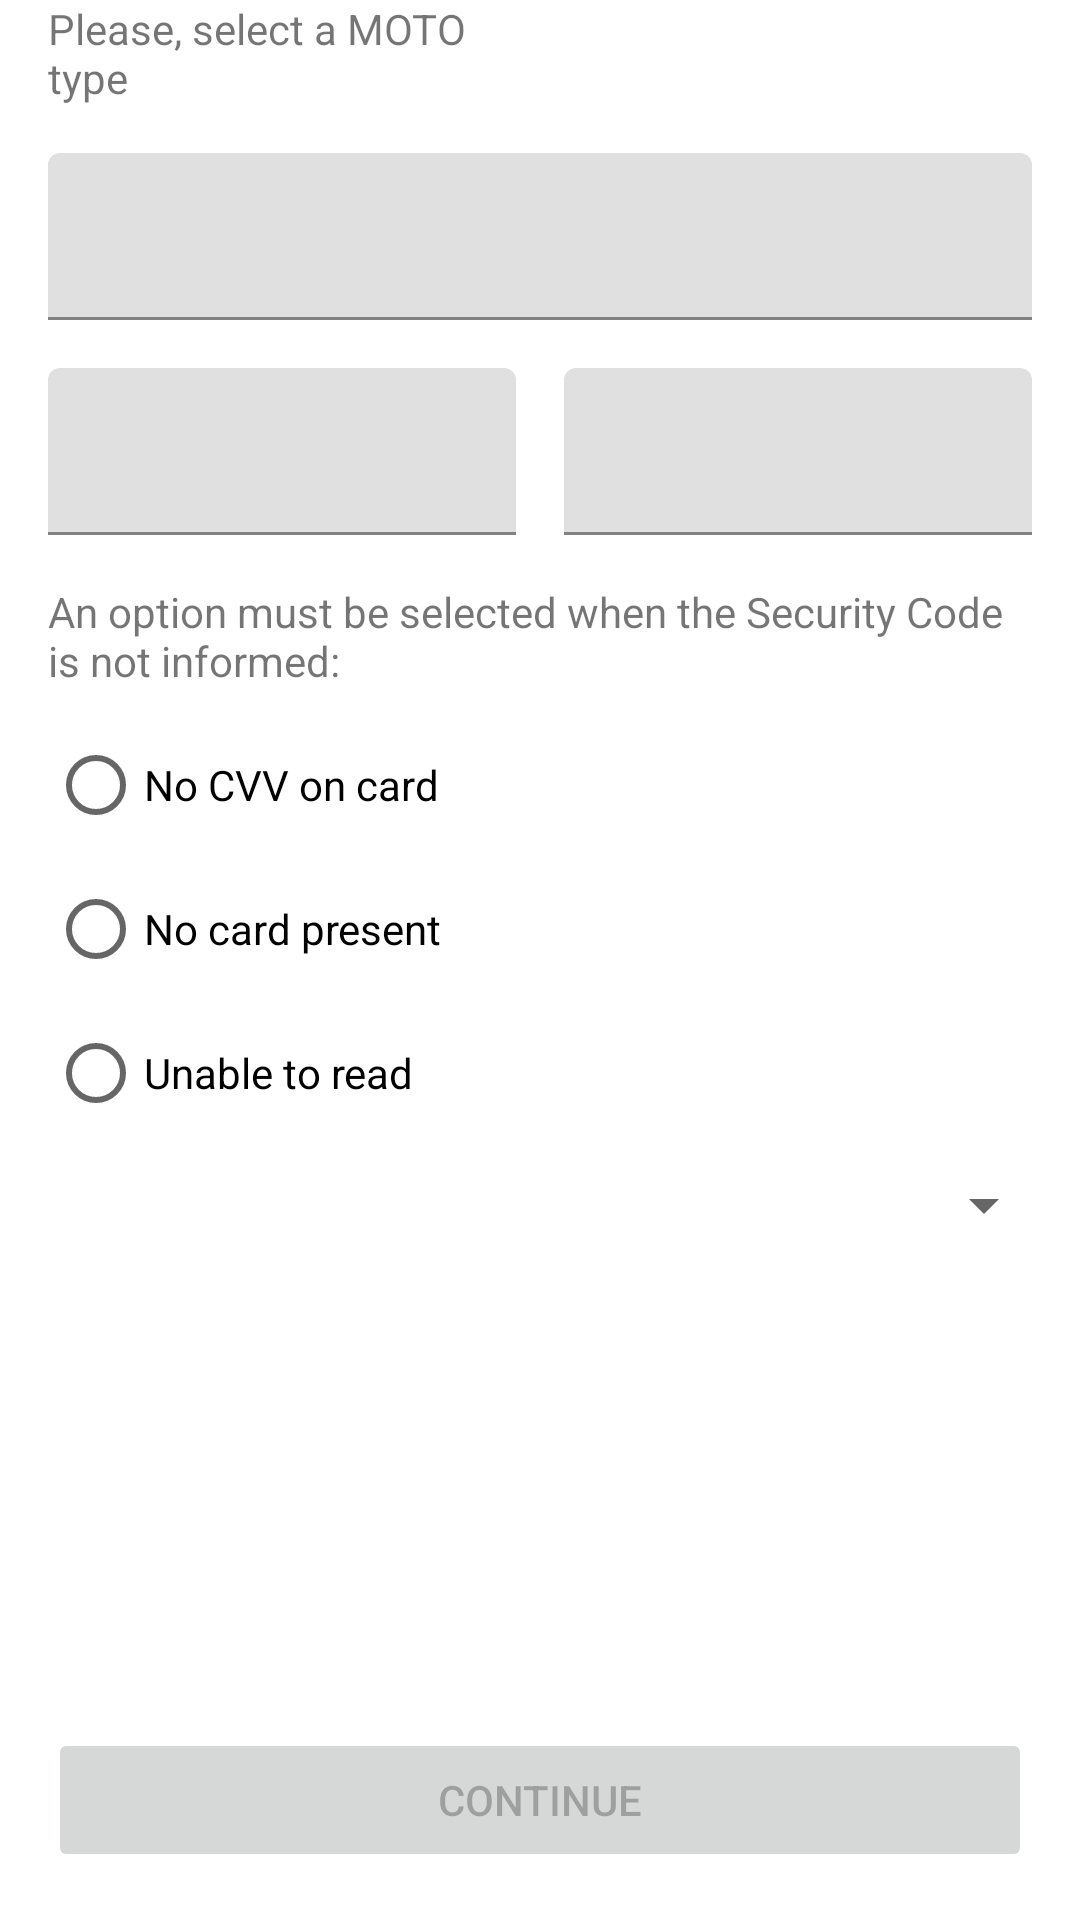

Here is an Android app screen rendered from its layout file. Give the layout XML and the strings, colors and styles it references.
<!-- AndroidManifest.xml: application theme Theme.TestCreditCard -->
<!-- res/layout/fragment_add_credit_card.xml -->
<?xml version="1.0" encoding="utf-8"?>
<androidx.constraintlayout.widget.ConstraintLayout
    xmlns:android="http://schemas.android.com/apk/res/android"
    xmlns:app="http://schemas.android.com/apk/res-auto"
    xmlns:tools="http://schemas.android.com/tools"
    android:layout_width="match_parent"
    android:layout_height="match_parent">

    <androidx.appcompat.widget.AppCompatTextView
        android:id="@+id/textViewAmountLabel"
        android:layout_width="wrap_content"
        android:layout_height="wrap_content"
        android:layout_marginStart="16dp"
        android:layout_marginEnd="16dp"
        android:layout_marginTop="16dp"
        app:layout_constraintStart_toStartOf="parent"
        app:layout_constraintEnd_toEndOf="parent"
        app:layout_constraintTop_toTopOf="parent"
        tools:text="@string/amount_value"/>

    <com.google.android.material.textfield.TextInputLayout
        android:id="@+id/inputLayoutCreditCardNumber"
        android:layout_width="match_parent"
        android:layout_height="wrap_content"
        android:layout_marginStart="16dp"
        android:layout_marginEnd="16dp"
        android:layout_marginTop="16dp"
        app:layout_constraintStart_toStartOf="parent"
        app:layout_constraintEnd_toEndOf="parent"
        app:layout_constraintTop_toBottomOf="@id/textViewAmountLabel">

        <com.google.android.material.textfield.TextInputEditText
            android:id="@+id/editTextCreditCardNumber"
            android:layout_width="match_parent"
            android:layout_height="wrap_content"
            android:digits=" 1234567890"/>

    </com.google.android.material.textfield.TextInputLayout>

    <com.google.android.material.textfield.TextInputLayout
        android:id="@+id/inputLayoutCreditCardExpiryDate"
        android:layout_width="0dp"
        android:layout_height="wrap_content"
        android:layout_marginStart="16dp"
        android:layout_marginEnd="8dp"
        android:layout_marginTop="16dp"
        app:layout_constraintStart_toStartOf="parent"
        app:layout_constraintEnd_toStartOf="@id/inputLayoutCreditCardCVV"
        app:layout_constraintTop_toBottomOf="@id/inputLayoutCreditCardNumber" >

        <com.google.android.material.textfield.TextInputEditText
            android:id="@+id/editTextCreditCardExpiryDate"
            android:layout_width="match_parent"
            android:layout_height="wrap_content"/>

    </com.google.android.material.textfield.TextInputLayout>

    <com.google.android.material.textfield.TextInputLayout
        android:id="@+id/inputLayoutCreditCardCVV"
        android:layout_width="0dp"
        android:layout_height="wrap_content"
        android:layout_marginStart="8dp"
        android:layout_marginEnd="16dp"
        android:layout_marginTop="16dp"
        app:layout_constraintStart_toEndOf="@id/inputLayoutCreditCardExpiryDate"
        app:layout_constraintEnd_toEndOf="parent"
        app:layout_constraintTop_toBottomOf="@id/inputLayoutCreditCardNumber" >

        <com.google.android.material.textfield.TextInputEditText
            android:id="@+id/editTextCreditCardCVV"
            android:layout_width="match_parent"
            android:layout_height="wrap_content"/>

    </com.google.android.material.textfield.TextInputLayout>

    <androidx.constraintlayout.widget.Barrier
        android:id="@+id/barrierViewNoReasonCVVHelper"
        android:layout_width="wrap_content"
        android:layout_height="wrap_content"
        app:barrierDirection="bottom"
        app:constraint_referenced_ids="inputLayoutCreditCardExpiryDate, inputLayoutCreditCardCVV" />

    <androidx.appcompat.widget.AppCompatTextView
        android:id="@+id/textViewNoReasonCVVLabel"
        android:layout_width="match_parent"
        android:layout_height="wrap_content"
        android:layout_marginStart="16dp"
        android:layout_marginEnd="16dp"
        android:layout_marginTop="16dp"
        app:layout_constraintStart_toStartOf="parent"
        app:layout_constraintEnd_toEndOf="parent"
        app:layout_constraintTop_toBottomOf="@id/barrierViewNoReasonCVVHelper"
        android:text="@string/no_reason_cvv_label"/>

    <RadioGroup
        android:id="@+id/radioGroupNoReasonCVV"
        android:layout_width="match_parent"
        android:layout_height="wrap_content"
        android:orientation="vertical"
        android:layout_marginStart="16dp"
        android:layout_marginEnd="16dp"
        android:layout_marginTop="8dp"
        app:layout_constraintStart_toStartOf="parent"
        app:layout_constraintEnd_toEndOf="parent"
        app:layout_constraintTop_toBottomOf="@id/textViewNoReasonCVVLabel">

        <RadioButton android:id="@+id/radioButtonNoCVVOnCard"
            android:layout_width="wrap_content"
            android:layout_height="wrap_content"
            android:text="@string/no_reason_cvv_option_no_cvv_on_card" />

        <RadioButton android:id="@+id/radioButtonNoCardPresent"
            android:layout_width="wrap_content"
            android:layout_height="wrap_content"
            android:text="@string/no_reason_cvv_option_no_card_present" />

        <RadioButton android:id="@+id/radioButtonUnableToRead"
            android:layout_width="wrap_content"
            android:layout_height="wrap_content"
            android:text="@string/no_reason_cvv_option_unable_read" />
    </RadioGroup>

    <androidx.appcompat.widget.AppCompatTextView
        android:id="@+id/textViewMenuMotoTypeLabel"
        android:layout_width="0dp"
        android:layout_height="wrap_content"
        android:layout_marginStart="16dp"
        android:layout_marginEnd="8dp"
        android:layout_marginTop="16dp"
        app:layout_constraintStart_toStartOf="parent"
        app:layout_constraintEnd_toStartOf="@id/spinnerMenuMotoType"
        app:layout_constraintTop_toBottomOf="@id/radioGroupNoReasonCVV"
        app:layout_constraintBaseline_toBaselineOf="@id/spinnerMenuMotoType"
        android:text="@string/moto_type_label"/>

    <androidx.appcompat.widget.AppCompatSpinner
        android:id="@+id/spinnerMenuMotoType"
        android:layout_width="0dp"
        android:layout_height="wrap_content"
        android:layout_marginStart="16dp"
        android:layout_marginEnd="8dp"
        android:layout_marginTop="8dp"
        app:layout_constraintStart_toEndOf="@id/textViewMenuMotoTypeLabel"
        app:layout_constraintTop_toBottomOf="@id/radioGroupNoReasonCVV"
        app:layout_constraintEnd_toEndOf="parent"
        android:hint="@string/select_moto_type" />

    <androidx.appcompat.widget.AppCompatTextView
        android:id="@+id/textViewCardStoredLabel"
        android:layout_width="match_parent"
        android:layout_height="wrap_content"
        android:layout_marginStart="16dp"
        android:layout_marginEnd="16dp"
        android:layout_marginTop="16dp"
        android:visibility="gone"
        app:layout_constraintStart_toStartOf="parent"
        app:layout_constraintEnd_toEndOf="parent"
        app:layout_constraintTop_toBottomOf="@id/spinnerMenuMotoType"
        android:text="@string/store_card_label"/>

    <RadioGroup
        android:id="@+id/radioGroupCardStoredOnFile"
        android:layout_width="0dp"
        android:layout_height="wrap_content"
        android:orientation="horizontal"
        android:layout_marginStart="16dp"
        android:layout_marginEnd="16dp"
        android:layout_marginTop="8dp"
        android:visibility="gone"
        app:layout_constraintStart_toStartOf="parent"
        app:layout_constraintEnd_toEndOf="parent"
        app:layout_constraintTop_toBottomOf="@id/textViewCardStoredLabel">

        <RadioButton android:id="@+id/radioButtonCardStoredYes"
            android:layout_width="wrap_content"
            android:layout_height="wrap_content"
            android:layout_marginEnd="16dp"
            android:text="@string/card_stored_option_yes" />

        <RadioButton android:id="@+id/radioButtonCardStoredNo"
            android:layout_width="wrap_content"
            android:layout_height="wrap_content"
            android:text="@string/card_stored_option_no" />

    </RadioGroup>

    <androidx.appcompat.widget.AppCompatButton
        android:id="@+id/btnContinue"
        android:layout_width="match_parent"
        android:layout_height="wrap_content"
        app:layout_constraintStart_toStartOf="parent"
        app:layout_constraintBottom_toBottomOf="parent"
        android:layout_margin="16dp"
        android:enabled="false"
        android:text="@string/button_continue" />

</androidx.constraintlayout.widget.ConstraintLayout>
<!-- resources referenced by this layout -->
<resources>
  <string name="amount_value">Amount: $%s</string>
  <string name="button_continue">Continue</string>
  <string name="card_stored_option_no">No</string>
  <string name="card_stored_option_yes">Yes</string>
  <string name="moto_type_label">Please, select a MOTO type</string>
  <string name="no_reason_cvv_label">An option must be selected when the Security Code is not informed:</string>
  <string name="no_reason_cvv_option_no_card_present">No card present</string>
  <string name="no_reason_cvv_option_no_cvv_on_card">No CVV on card</string>
  <string name="no_reason_cvv_option_unable_read">Unable to read</string>
  <string name="select_moto_type">MOTO Type</string>
  <string name="store_card_label">Card stored on file?</string>
  <style name="Theme.TestCreditCard" parent="Theme.MaterialComponents.DayNight.DarkActionBar">
          
          <item name="colorPrimary">@color/purple_500</item>
          <item name="colorPrimaryVariant">@color/purple_700</item>
          <item name="colorOnPrimary">@color/white</item>
          
          <item name="colorSecondary">@color/teal_200</item>
          <item name="colorSecondaryVariant">@color/teal_700</item>
          <item name="colorOnSecondary">@color/black</item>
          
          <item name="android:statusBarColor" tools:targetApi="l">?attr/colorPrimaryVariant</item>
          
      </style>
  <!-- not gathered from this repository: default colours our renderer supplied (Android Studio template values) -->
  <color name="purple_500">#FF6200EE</color>
  <color name="purple_700">#FF3700B3</color>
  <color name="teal_200">#FF03DAC5</color>
  <color name="teal_700">#FF018786</color>
  <color name="black">#FF000000</color>
  <color name="white">#FFFFFFFF</color>
</resources>
